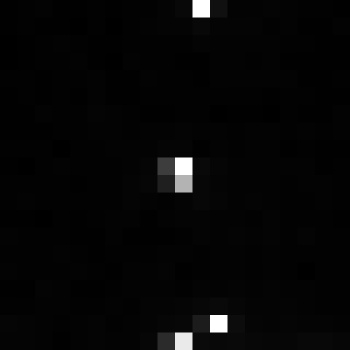

The file beside this chart, header and first rows:
, xmin, ymin, lat, lon, area, perimeter, max_nanowatts, min_nanowatts, moonlight_illumination, clear_sky_confidence, mean_nanowatts
0, 815, 3970, -5.39, -5.39, 1.0, 0.0, 70.36, 0.0, 11.87, 0.0, 2.686
